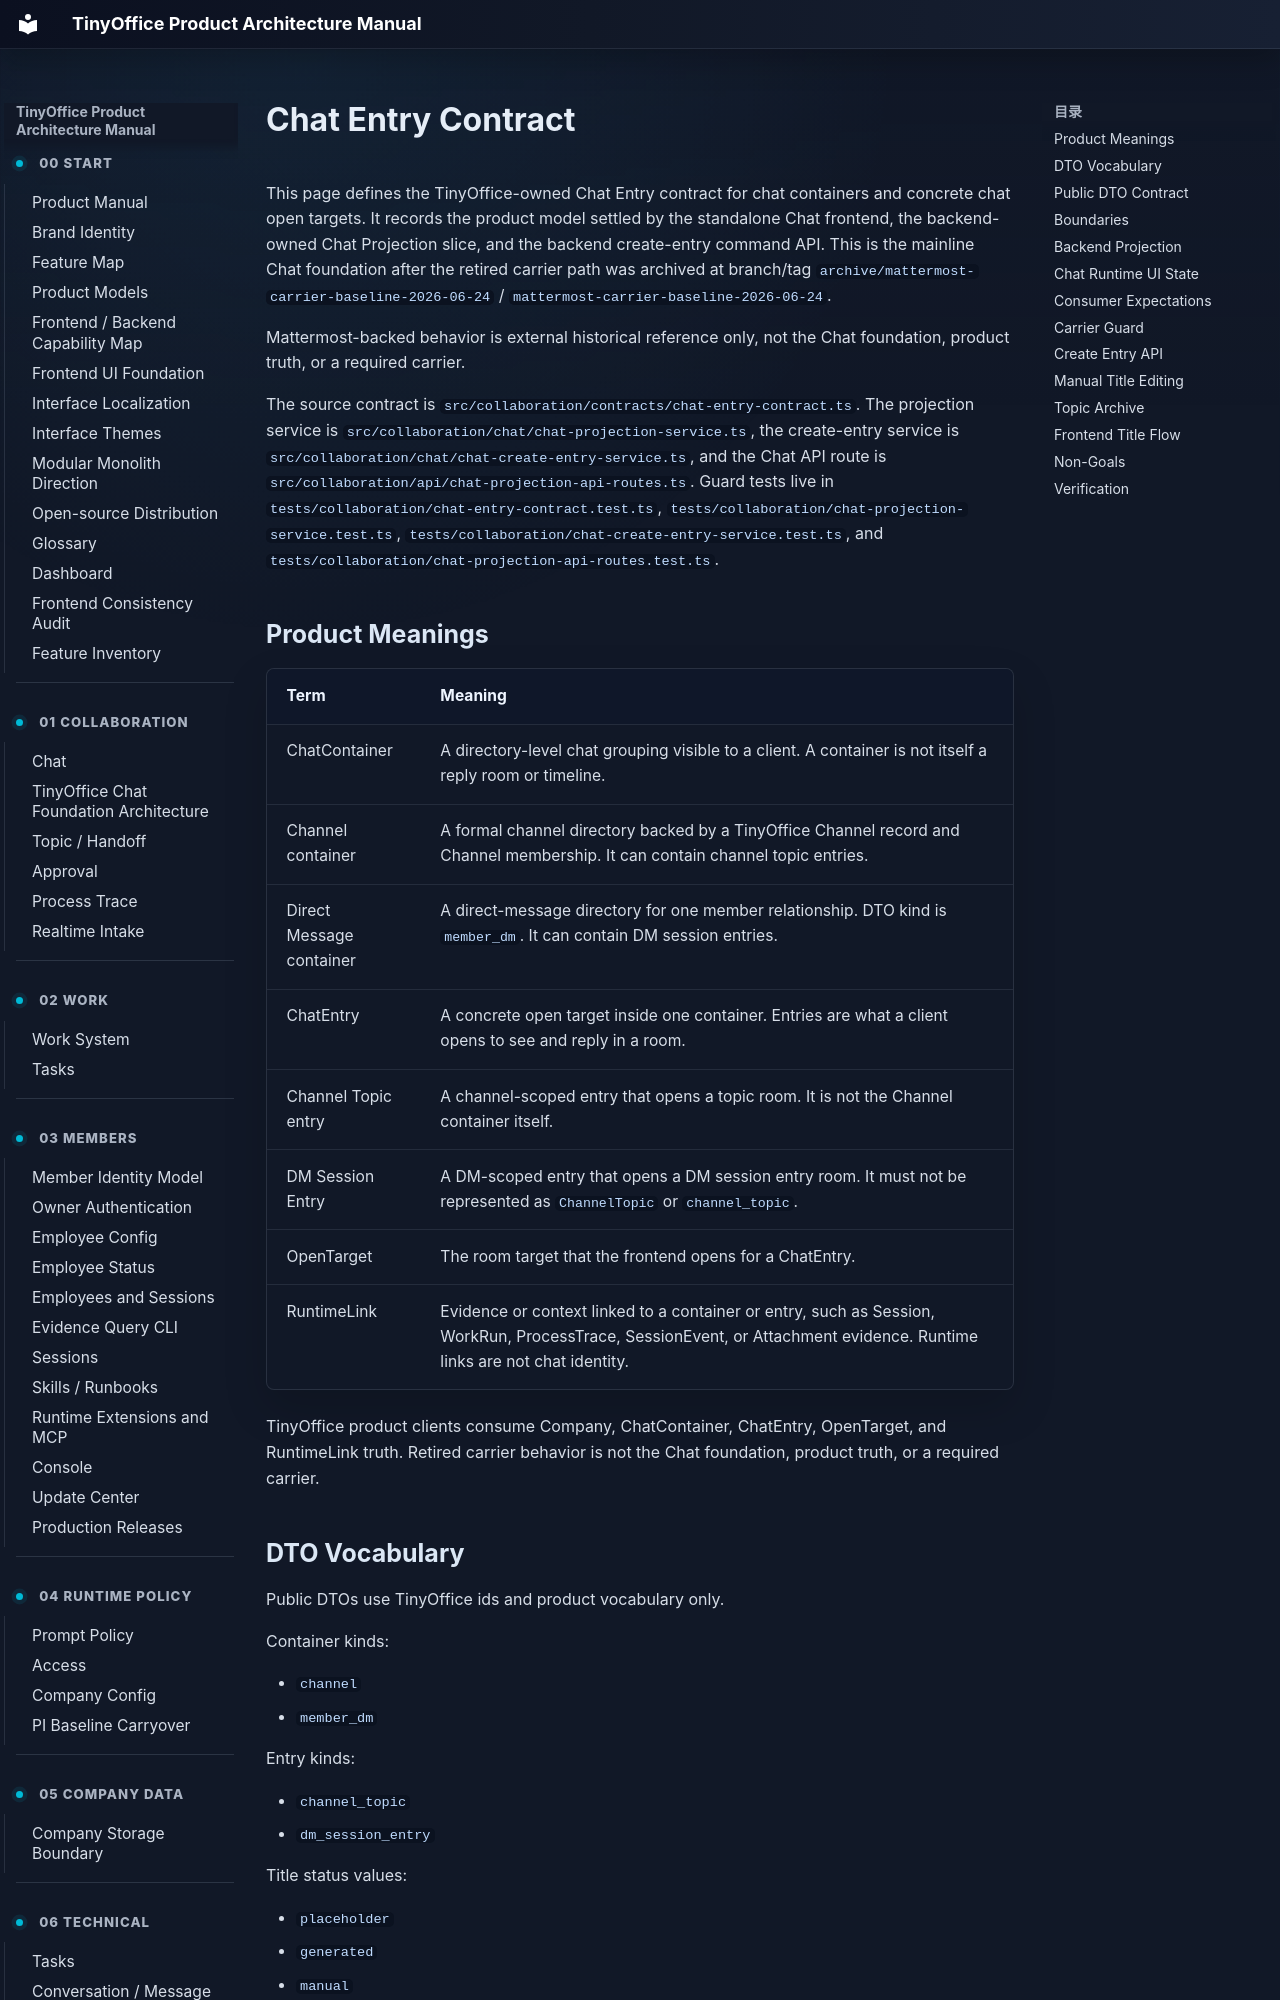

repository: xuziho/TinyOffice · page: technical/chat-entry-contract/index.html · generator: mkdocs

# Chat Entry Contract

This page defines the TinyOffice-owned Chat Entry contract for chat containers and concrete chat open targets. It records the product model settled by the standalone Chat frontend, the backend-owned Chat Projection slice, and the backend create-entry command API. This is the mainline Chat foundation after the retired carrier path was archived at branch/tag `archive/mattermost-carrier-baseline-2026-06-24` / `mattermost-carrier-baseline-2026-06-24`.

Mattermost-backed behavior is external historical reference only, not the Chat foundation, product truth, or a required carrier.

The source contract is `src/collaboration/contracts/chat-entry-contract.ts`. The projection service is `src/collaboration/chat/chat-projection-service.ts`, the create-entry service is `src/collaboration/chat/chat-create-entry-service.ts`, and the Chat API route is `src/collaboration/api/chat-projection-api-routes.ts`. Guard tests live in `tests/collaboration/chat-entry-contract.test.ts`, `tests/collaboration/chat-projection-service.test.ts`, `tests/collaboration/chat-create-entry-service.test.ts`, and `tests/collaboration/chat-projection-api-routes.test.ts`.

## Product Meanings

| Term | Meaning |
| --- | --- |
| ChatContainer | A directory-level chat grouping visible to a client. A container is not itself a reply room or timeline. |
| Channel container | A formal channel directory backed by a TinyOffice Channel record and Channel membership. It can contain channel topic entries. |
| Direct Message container | A direct-message directory for one member relationship. DTO kind is `member_dm`. It can contain DM session entries. |
| ChatEntry | A concrete open target inside one container. Entries are what a client opens to see and reply in a room. |
| Channel Topic entry | A channel-scoped entry that opens a topic room. It is not the Channel container itself. |
| DM Session Entry | A DM-scoped entry that opens a DM session entry room. It must not be represented as `ChannelTopic` or `channel_topic`. |
| OpenTarget | The room target that the frontend opens for a ChatEntry. |
| RuntimeLink | Evidence or context linked to a container or entry, such as Session, WorkRun, ProcessTrace, SessionEvent, or Attachment evidence. Runtime links are not chat identity. |

TinyOffice product clients consume Company, ChatContainer, ChatEntry, OpenTarget, and RuntimeLink truth. Retired carrier behavior is not the Chat foundation, product truth, or a required carrier.

## DTO Vocabulary

Public DTOs use TinyOffice ids and product vocabulary only.

Container kinds:

- `channel`
- `member_dm`

Entry kinds:

- `channel_topic`
- `dm_session_entry`

Title status values:

- `placeholder`
- `generated`
- `manual`
- `failed`

Open target kinds:

- `topic_room`
- `dm_session_entry_room`
